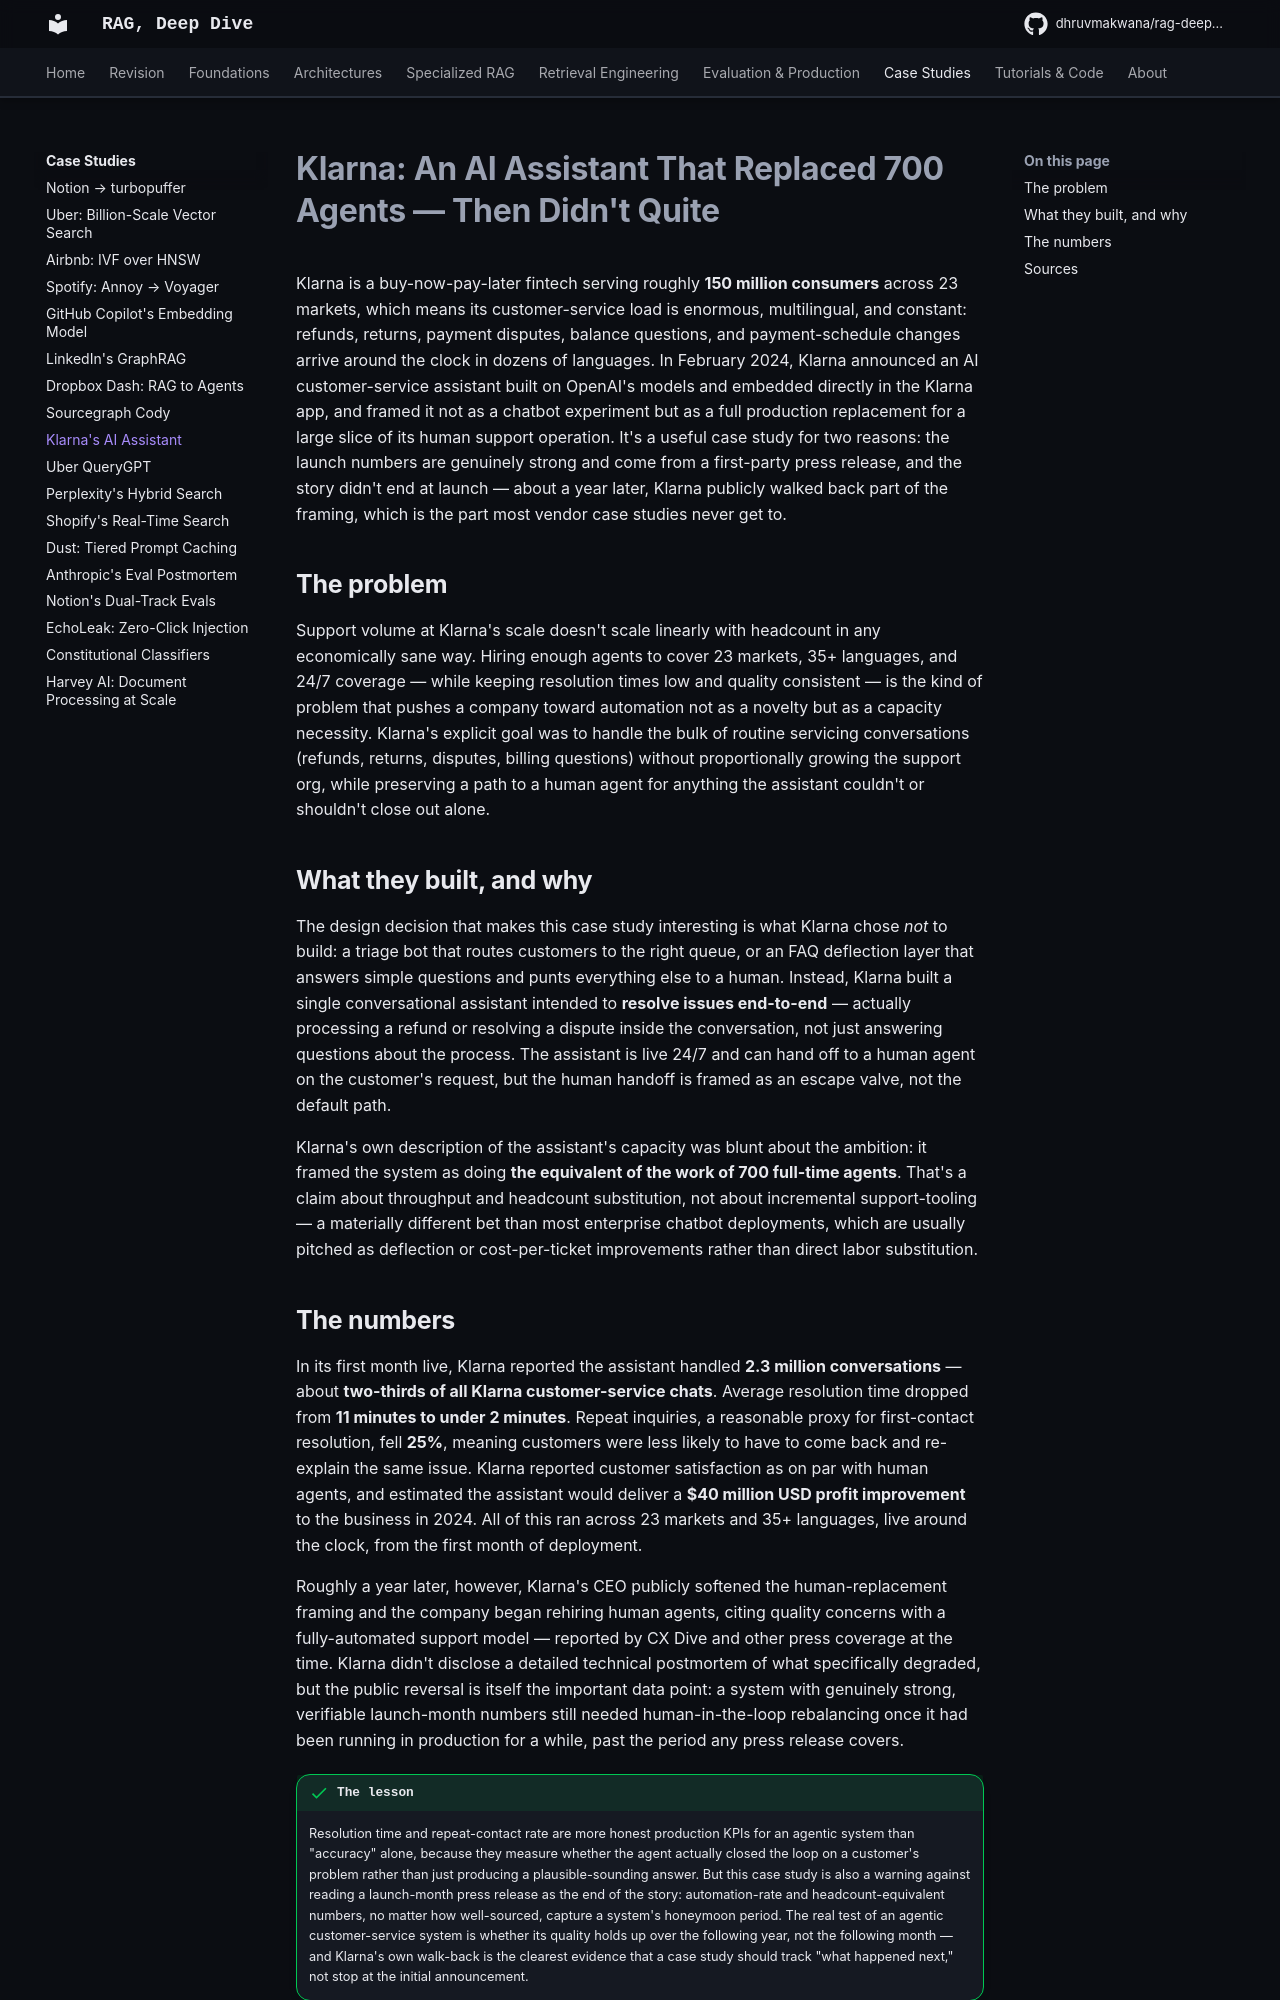

repository: DhruvMakwana/rag-deep-dive · page: case-studies/klarna-ai-assistant/index.html · generator: mkdocs

# Klarna: An AI Assistant That Replaced 700 Agents — Then Didn't Quite

Klarna is a buy-now-pay-later fintech serving roughly **150 million consumers** across 23 markets, which means its customer-service load is enormous, multilingual, and constant: refunds, returns, payment disputes, balance questions, and payment-schedule changes arrive around the clock in dozens of languages. In February 2024, Klarna announced an AI customer-service assistant built on OpenAI's models and embedded directly in the Klarna app, and framed it not as a chatbot experiment but as a full production replacement for a large slice of its human support operation. It's a useful case study for two reasons: the launch numbers are genuinely strong and come from a first-party press release, and the story didn't end at launch — about a year later, Klarna publicly walked back part of the framing, which is the part most vendor case studies never get to.

## The problem

Support volume at Klarna's scale doesn't scale linearly with headcount in any economically sane way. Hiring enough agents to cover 23 markets, 35+ languages, and 24/7 coverage — while keeping resolution times low and quality consistent — is the kind of problem that pushes a company toward automation not as a novelty but as a capacity necessity. Klarna's explicit goal was to handle the bulk of routine servicing conversations (refunds, returns, disputes, billing questions) without proportionally growing the support org, while preserving a path to a human agent for anything the assistant couldn't or shouldn't close out alone.

## What they built, and why

The design decision that makes this case study interesting is what Klarna chose *not* to build: a triage bot that routes customers to the right queue, or an FAQ deflection layer that answers simple questions and punts everything else to a human. Instead, Klarna built a single conversational assistant intended to **resolve issues end-to-end** — actually processing a refund or resolving a dispute inside the conversation, not just answering questions about the process. The assistant is live 24/7 and can hand off to a human agent on the customer's request, but the human handoff is framed as an escape valve, not the default path.

Klarna's own description of the assistant's capacity was blunt about the ambition: it framed the system as doing **the equivalent of the work of 700 full-time agents**. That's a claim about throughput and headcount substitution, not about incremental support-tooling — a materially different bet than most enterprise chatbot deployments, which are usually pitched as deflection or cost-per-ticket improvements rather than direct labor substitution.
